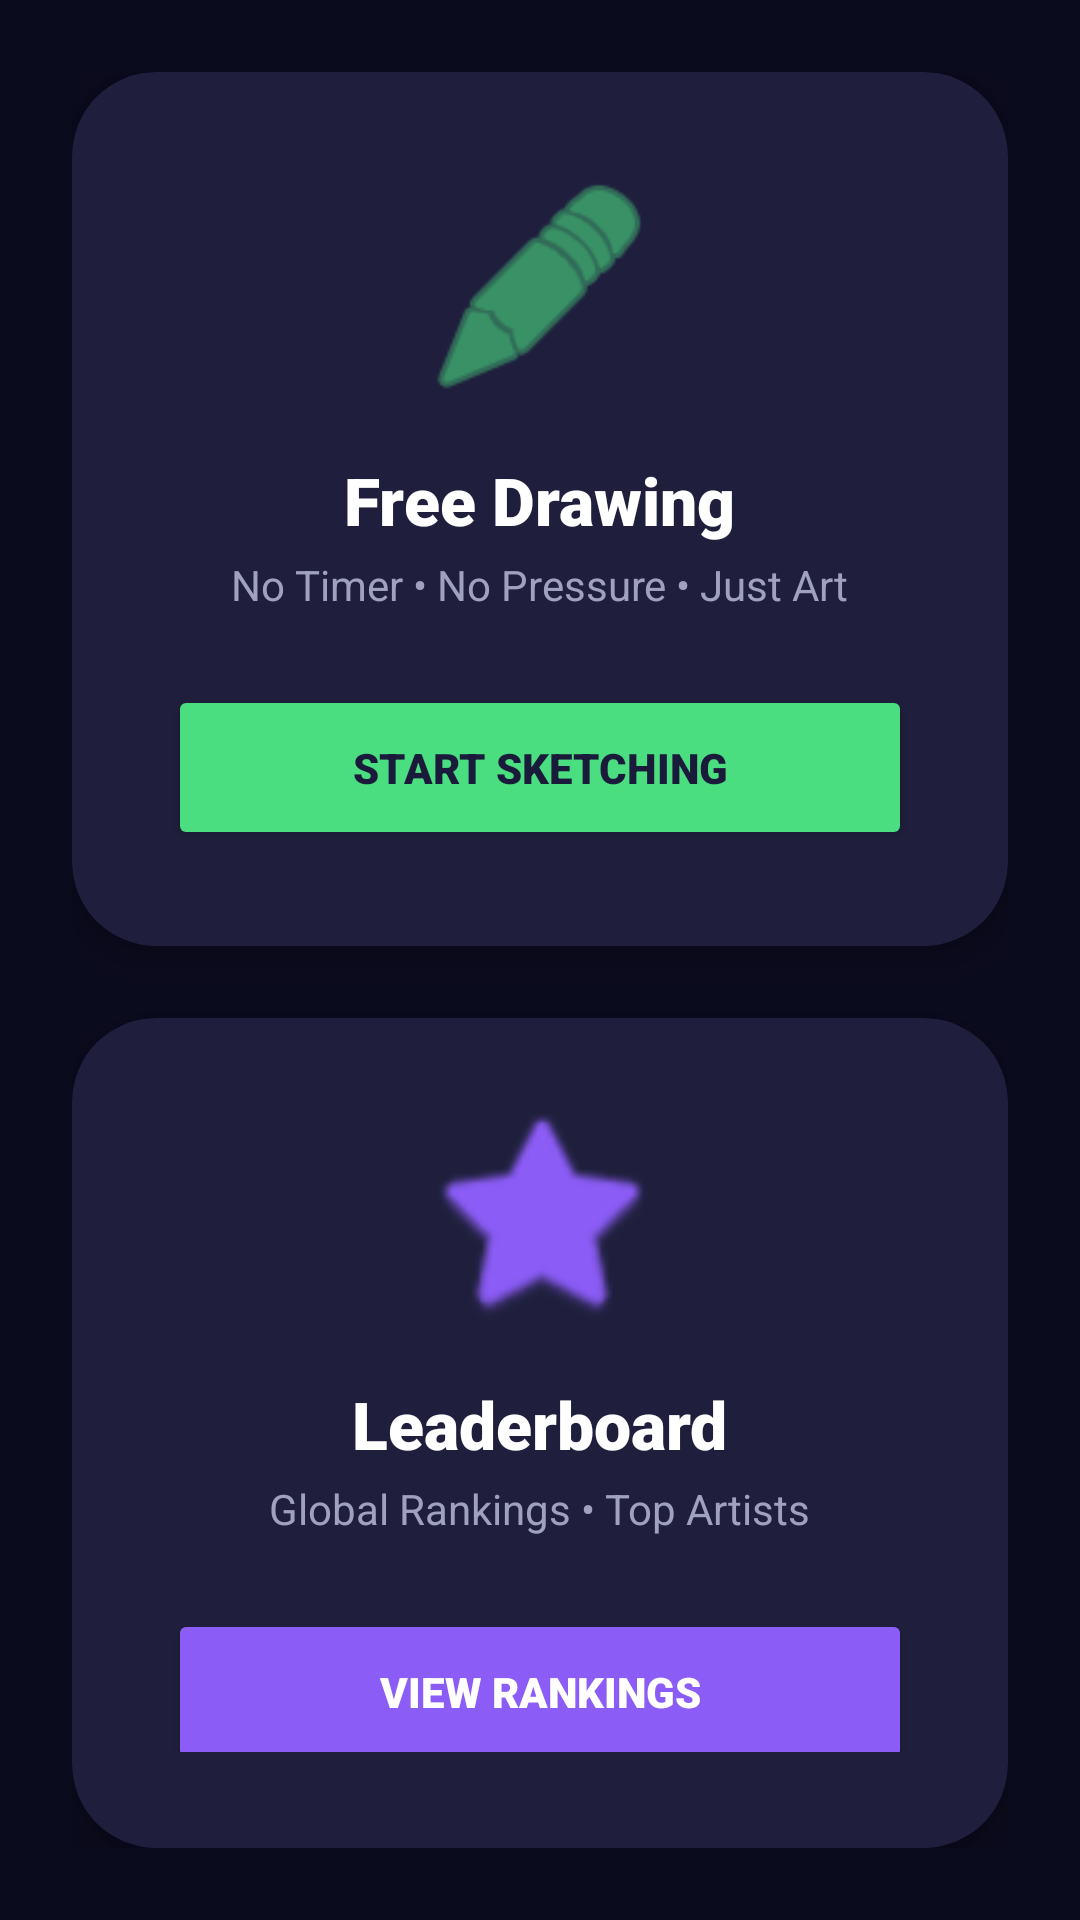

Here is an Android app screen rendered from its layout file. Give the layout XML and the strings, colors and styles it references.
<!-- AndroidManifest.xml: application theme Theme.ArtDash -->
<!-- res/layout/fragment_home.xml -->
<?xml version="1.0" encoding="utf-8"?>
<LinearLayout xmlns:android="http://schemas.android.com/apk/res/android"
    xmlns:app="http://schemas.android.com/apk/res-auto"
    android:layout_width="match_parent"
    android:layout_height="match_parent"
    android:background="#0B0B1E"
    android:gravity="center"
    android:orientation="vertical"
    android:padding="24dp">

    <androidx.cardview.widget.CardView
        android:id="@+id/btnFreeDraw"
        android:layout_width="match_parent"
        android:layout_height="wrap_content"
        android:layout_marginBottom="24dp"
        app:cardBackgroundColor="#1F1F3D"
        app:cardCornerRadius="28dp"
        app:cardElevation="8dp">

        <LinearLayout
            android:layout_width="match_parent"
            android:layout_height="wrap_content"
            android:gravity="center"
            android:orientation="vertical"
            android:padding="32dp">

            <ImageView
                android:layout_width="80dp"
                android:layout_height="80dp"
                android:layout_marginBottom="16dp"
                android:src="@android:drawable/ic_menu_edit"
                app:tint="#4ADE80" /> <TextView
            android:layout_width="wrap_content"
            android:layout_height="wrap_content"
            android:fontFamily="sans-serif-black"
            android:text="Free Drawing"
            android:textColor="#FFFFFF"
            android:textSize="22sp" />

            <TextView
                android:layout_width="wrap_content"
                android:layout_height="wrap_content"
                android:layout_marginTop="4dp"
                android:text="No Timer • No Pressure • Just Art"
                android:textColor="#A0A0C0"
                android:textSize="14sp" />

            <Button
                android:id="@+id/innerBtnFreeDraw"
                android:layout_width="match_parent"
                android:layout_height="55dp"
                android:layout_marginTop="24dp"
                android:backgroundTint="#4ADE80"
                android:clickable="false"
                android:fontFamily="sans-serif-black"
                android:text="START SKETCHING"
                android:textColor="#1A1A3A"
                app:cornerRadius="25dp" />
        </LinearLayout>
    </androidx.cardview.widget.CardView>

    <androidx.cardview.widget.CardView
        android:id="@+id/btnLeaderboardBig"
        android:layout_width="match_parent"
        android:layout_height="wrap_content"
        app:cardBackgroundColor="#1F1F3D"
        app:cardCornerRadius="28dp"
        app:cardElevation="8dp">

        <LinearLayout
            android:layout_width="match_parent"
            android:layout_height="wrap_content"
            android:gravity="center"
            android:orientation="vertical"
            android:padding="32dp">

            <ImageView
                android:layout_width="80dp"
                android:layout_height="80dp"
                android:layout_marginBottom="16dp"
                android:src="@android:drawable/btn_star_big_on"
                app:tint="#8B5CF6" /> <TextView
            android:layout_width="wrap_content"
            android:layout_height="wrap_content"
            android:fontFamily="sans-serif-black"
            android:text="Leaderboard"
            android:textColor="#FFFFFF"
            android:textSize="22sp" />

            <TextView
                android:layout_width="wrap_content"
                android:layout_height="wrap_content"
                android:layout_marginTop="4dp"
                android:text="Global Rankings • Top Artists"
                android:textColor="#A0A0C0"
                android:textSize="14sp" />

            <Button
                android:id="@+id/innerBtnLeaderboard"
                android:layout_width="match_parent"
                android:layout_height="55dp"
                android:layout_marginTop="24dp"
                android:backgroundTint="#8B5CF6"
                android:clickable="false"
                android:fontFamily="sans-serif-black"
                android:text="VIEW RANKINGS"
                android:textColor="#FFFFFF"
                app:cornerRadius="25dp" />
        </LinearLayout>
    </androidx.cardview.widget.CardView>

</LinearLayout>
<!-- resources referenced by this layout -->
<resources>
  <style name="Theme.ArtDash" parent="Base.Theme.ArtDash" />
  <style name="Base.Theme.ArtDash" parent="Theme.Material3.DayNight.NoActionBar">
      </style>
</resources>
